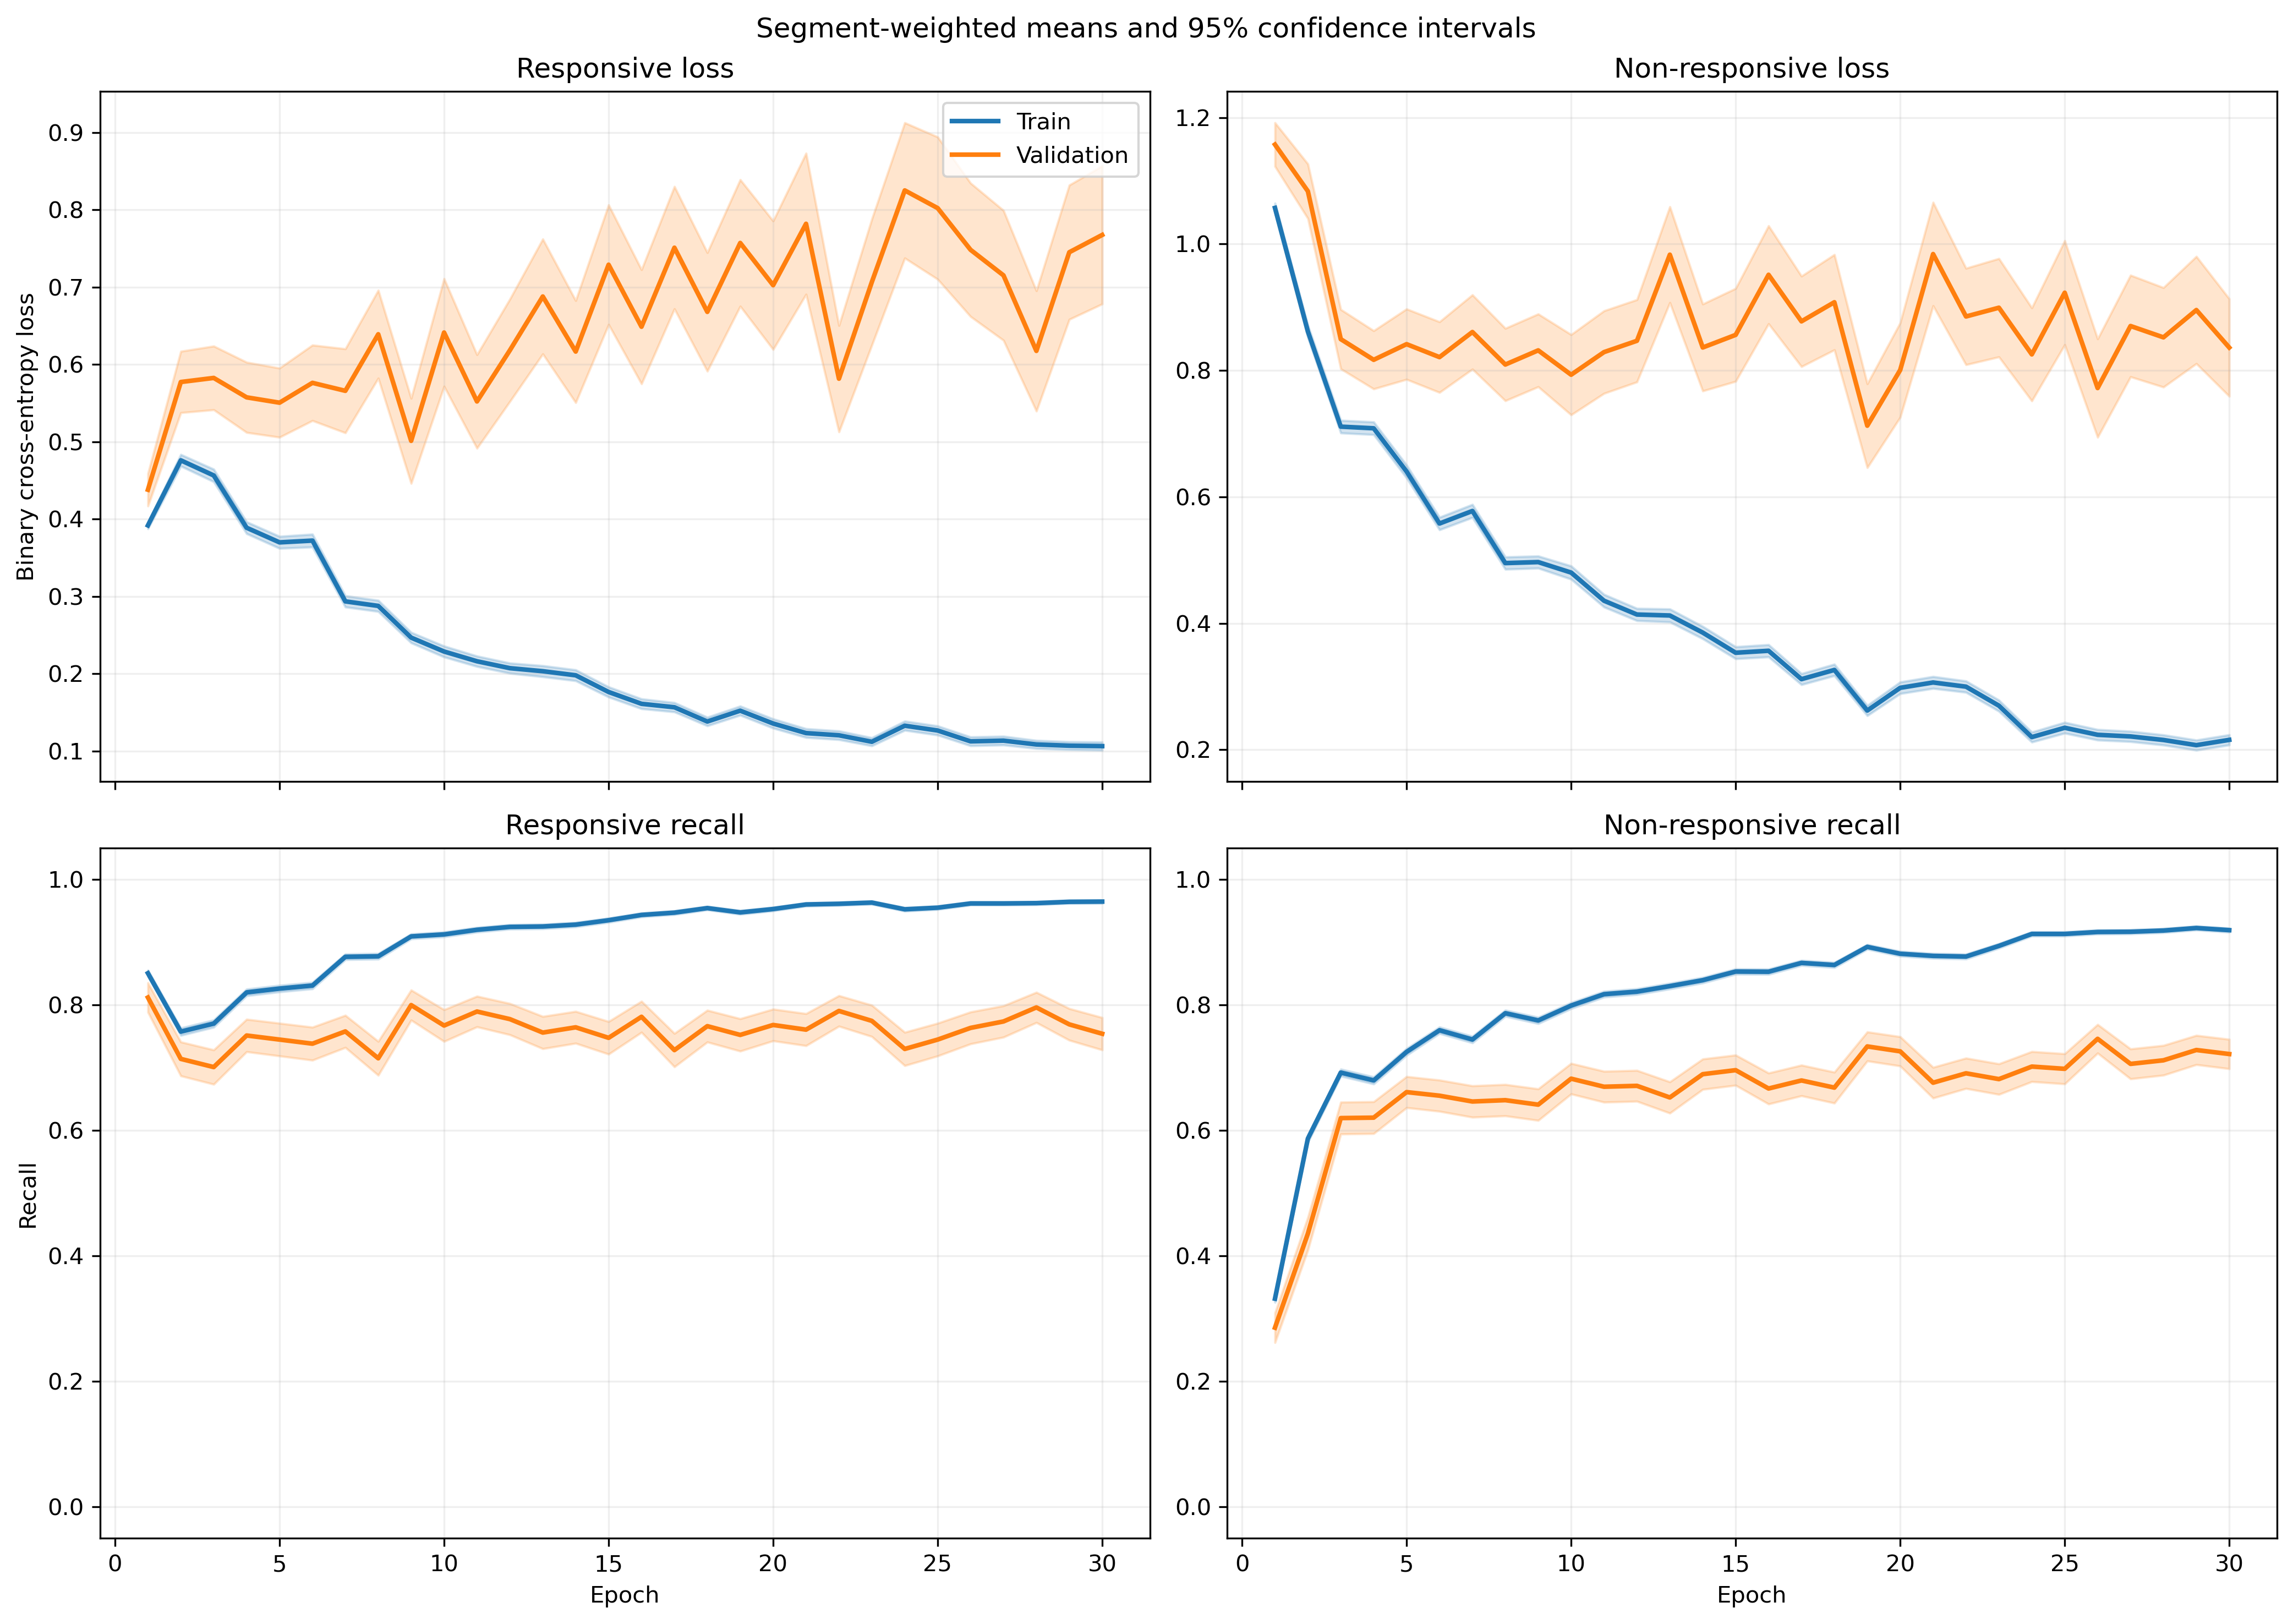

The data file committed next to this chart (first rows):
fold, epoch, split, r_loss, r_loss_count, r_loss_sum, r_loss_sum_sq, r_recall, r_recall_count, r_recall_sum, r_recall_sum_sq, nr_loss, nr_loss_count, nr_loss_sum, nr_loss_sum_sq, nr_recall, nr_recall_count, nr_recall_sum, nr_recall_sum_sq
1, 1, train, 0.367, 1063, 390.1, 220.2, 0.8815, 1063, 937.0, 937.0, 1.119, 1401, 1567, 2223, 0.2605, 1401, 365.0, 365.0
1, 1, validation, 0.1272, 10, 1.272, 0.1894, 1.0, 10, 10.0, 10.0, , 0, 0.0, 0.0, , 0, 0.0, 0.0
1, 2, train, 0.5709, 1063, 606.8, 670.6, 0.6896, 1063, 733.0, 733.0, 0.6494, 1401, 909.8, 1184, 0.6995, 1401, 980.0, 980.0
1, 2, validation, 0.1381, 10, 1.381, 0.2388, 1.0, 10, 10.0, 10.0, , 0, 0.0, 0.0, , 0, 0.0, 0.0
1, 3, train, 0.4032, 1063, 428.6, 412.1, 0.7799, 1063, 829.0, 829.0, 0.6916, 1401, 969, 1440, 0.7009, 1401, 982.0, 982.0
1, 3, validation, 0.1106, 10, 1.106, 0.147, 1.0, 10, 10.0, 10.0, , 0, 0.0, 0.0, , 0, 0.0, 0.0
1, 4, train, 0.3191, 1063, 339.2, 410.3, 0.8542, 1063, 908.0, 908.0, 0.7584, 1401, 1063, 2005, 0.666, 1401, 933.0, 933.0
1, 4, validation, 0.04516, 10, 0.4516, 0.02695, 1.0, 10, 10.0, 10.0, , 0, 0.0, 0.0, , 0, 0.0, 0.0
1, 5, train, 0.3883, 1063, 412.7, 513.8, 0.8325, 1063, 885.0, 885.0, 0.5441, 1401, 762.2, 1257, 0.7616, 1401, 1067, 1067
1, 5, validation, 0.09323, 10, 0.9323, 0.1267, 1.0, 10, 10.0, 10.0, , 0, 0.0, 0.0, , 0, 0.0, 0.0
1, 6, train, 0.2691, 1063, 286.1, 326.9, 0.8796, 1063, 935.0, 935.0, 0.6702, 1401, 939, 1734, 0.6974, 1401, 977.0, 977.0
1, 6, validation, 0.07276, 10, 0.7276, 0.1005, 1.0, 10, 10.0, 10.0, , 0, 0.0, 0.0, , 0, 0.0, 0.0
1, 7, train, 0.3012, 1063, 320.2, 435.3, 0.8749, 1063, 930.0, 930.0, 0.5128, 1401, 718.4, 1315, 0.7666, 1401, 1074, 1074
1, 7, validation, 0.09246, 10, 0.9246, 0.1861, 1.0, 10, 10.0, 10.0, , 0, 0.0, 0.0, , 0, 0.0, 0.0
1, 8, train, 0.1924, 1063, 204.5, 236.9, 0.9304, 1063, 989.0, 989.0, 0.5616, 1401, 786.8, 1508, 0.753, 1401, 1055, 1055
1, 8, validation, 0.07542, 10, 0.7542, 0.09914, 1.0, 10, 10.0, 10.0, , 0, 0.0, 0.0, , 0, 0.0, 0.0
1, 9, train, 0.2987, 1063, 317.5, 544.6, 0.8843, 1063, 940.0, 940.0, 0.343, 1401, 480.6, 898.5, 0.8522, 1401, 1194, 1194
1, 9, validation, 0.05587, 10, 0.5587, 0.04174, 1.0, 10, 10.0, 10.0, , 0, 0.0, 0.0, , 0, 0.0, 0.0
1, 10, train, 0.1677, 1063, 178.3, 245.1, 0.9426, 1063, 1002, 1002, 0.5285, 1401, 740.4, 1595, 0.7759, 1401, 1087, 1087
1, 10, validation, 0.0745, 10, 0.745, 0.08811, 1.0, 10, 10.0, 10.0, , 0, 0.0, 0.0, , 0, 0.0, 0.0
1, 11, train, 0.2401, 1063, 255.2, 422.3, 0.92, 1063, 978.0, 978.0, 0.3185, 1401, 446.2, 856.8, 0.8622, 1401, 1208, 1208
1, 11, validation, 0.04252, 10, 0.4252, 0.034, 1.0, 10, 10.0, 10.0, , 0, 0.0, 0.0, , 0, 0.0, 0.0
1, 12, train, 0.2618, 1063, 278.3, 397.8, 0.8928, 1063, 949.0, 949.0, 0.3354, 1401, 469.9, 825, 0.8473, 1401, 1187, 1187
1, 12, validation, 0.06719, 10, 0.6719, 0.08587, 1.0, 10, 10.0, 10.0, , 0, 0.0, 0.0, , 0, 0.0, 0.0
1, 13, train, 0.2165, 1063, 230.1, 347.8, 0.9153, 1063, 973.0, 973.0, 0.2655, 1401, 371.9, 701.3, 0.8894, 1401, 1246, 1246
1, 13, validation, 0.1814, 10, 1.814, 0.9293, 0.9, 10, 9.0, 9.0, , 0, 0.0, 0.0, , 0, 0.0, 0.0
1, 14, train, 0.1713, 1063, 182.1, 182.5, 0.936, 1063, 995.0, 995.0, 0.3796, 1401, 531.8, 974.7, 0.8337, 1401, 1168, 1168
1, 14, validation, 0.263, 10, 2.63, 1.882, 0.9, 10, 9.0, 9.0, , 0, 0.0, 0.0, , 0, 0.0, 0.0
1, 15, train, 0.1353, 1063, 143.9, 220, 0.952, 1063, 1012, 1012, 0.3957, 1401, 554.4, 1366, 0.8365, 1401, 1172, 1172
1, 15, validation, 0.03369, 10, 0.3369, 0.02766, 1.0, 10, 10.0, 10.0, , 0, 0.0, 0.0, , 0, 0.0, 0.0
1, 16, train, 0.1496, 1063, 159, 233, 0.952, 1063, 1012, 1012, 0.3009, 1401, 421.6, 816.1, 0.8715, 1401, 1221, 1221
1, 16, validation, 0.03928, 10, 0.3928, 0.03846, 1.0, 10, 10.0, 10.0, , 0, 0.0, 0.0, , 0, 0.0, 0.0
1, 17, train, 0.1616, 1063, 171.8, 242, 0.937, 1063, 996.0, 996.0, 0.2147, 1401, 300.8, 580.7, 0.9143, 1401, 1281, 1281
1, 17, validation, 0.06153, 10, 0.6153, 0.09766, 1.0, 10, 10.0, 10.0, , 0, 0.0, 0.0, , 0, 0.0, 0.0
1, 18, train, 0.1289, 1063, 137, 122.4, 0.9633, 1063, 1024, 1024, 0.3016, 1401, 422.6, 717.7, 0.8708, 1401, 1220, 1220
1, 18, validation, 0.06591, 10, 0.6591, 0.0717, 1.0, 10, 10.0, 10.0, , 0, 0.0, 0.0, , 0, 0.0, 0.0
1, 19, train, 0.1288, 1063, 136.9, 190.2, 0.9539, 1063, 1014, 1014, 0.3249, 1401, 455.2, 1020, 0.8608, 1401, 1206, 1206
1, 19, validation, 0.06243, 10, 0.6243, 0.1242, 1.0, 10, 10.0, 10.0, , 0, 0.0, 0.0, , 0, 0.0, 0.0
1, 20, train, 0.09648, 1063, 102.6, 94.94, 0.9755, 1063, 1037, 1037, 0.3213, 1401, 450.2, 792.8, 0.8672, 1401, 1215, 1215
1, 20, validation, 0.1636, 10, 1.636, 0.5265, 1.0, 10, 10.0, 10.0, , 0, 0.0, 0.0, , 0, 0.0, 0.0
1, 21, train, 0.09838, 1063, 104.6, 105.8, 0.968, 1063, 1029, 1029, 0.3389, 1401, 474.7, 1104, 0.8658, 1401, 1213, 1213
1, 21, validation, 0.0822, 10, 0.822, 0.1066, 1.0, 10, 10.0, 10.0, , 0, 0.0, 0.0, , 0, 0.0, 0.0
1, 22, train, 0.1843, 1063, 195.9, 359.7, 0.9294, 1063, 988.0, 988.0, 0.2047, 1401, 286.8, 595, 0.9186, 1401, 1287, 1287
1, 22, validation, 0.06175, 10, 0.6175, 0.2205, 1.0, 10, 10.0, 10.0, , 0, 0.0, 0.0, , 0, 0.0, 0.0
1, 23, train, 0.09199, 1063, 97.78, 94.78, 0.9746, 1063, 1036, 1036, 0.2494, 1401, 349.4, 645.9, 0.8929, 1401, 1251, 1251
1, 23, validation, 0.03268, 10, 0.3268, 0.02036, 1.0, 10, 10.0, 10.0, , 0, 0.0, 0.0, , 0, 0.0, 0.0
1, 24, train, 0.08564, 1063, 91.04, 126.7, 0.9671, 1063, 1028, 1028, 0.263, 1401, 368.4, 1058, 0.9101, 1401, 1275, 1275
1, 24, validation, 0.1554, 10, 1.554, 0.744, 0.9, 10, 9.0, 9.0, , 0, 0.0, 0.0, , 0, 0.0, 0.0
1, 25, train, 0.1011, 1063, 107.5, 134.5, 0.9614, 1063, 1022, 1022, 0.2564, 1401, 359.3, 953.7, 0.9015, 1401, 1263, 1263
1, 25, validation, 0.07839, 10, 0.7839, 0.1998, 1.0, 10, 10.0, 10.0, , 0, 0.0, 0.0, , 0, 0.0, 0.0
1, 26, train, 0.08826, 1063, 93.82, 133.7, 0.9708, 1063, 1032, 1032, 0.2253, 1401, 315.7, 825.2, 0.9215, 1401, 1291, 1291
1, 26, validation, 0.02079, 10, 0.2079, 0.02159, 1.0, 10, 10.0, 10.0, , 0, 0.0, 0.0, , 0, 0.0, 0.0
1, 27, train, 0.1296, 1063, 137.7, 300.3, 0.9586, 1063, 1019, 1019, 0.2596, 1401, 363.7, 1061, 0.9044, 1401, 1267, 1267
1, 27, validation, 0.08424, 10, 0.8424, 0.4697, 1.0, 10, 10.0, 10.0, , 0, 0.0, 0.0, , 0, 0.0, 0.0
1, 28, train, 0.08348, 1063, 88.73, 145.8, 0.9746, 1063, 1036, 1036, 0.1915, 1401, 268.2, 605.4, 0.9286, 1401, 1301, 1301
1, 28, validation, 0.1009, 10, 1.009, 0.3445, 1.0, 10, 10.0, 10.0, , 0, 0.0, 0.0, , 0, 0.0, 0.0
1, 29, train, 0.1041, 1063, 110.7, 111.6, 0.9643, 1063, 1025, 1025, 0.152, 1401, 213, 431, 0.9472, 1401, 1327, 1327
1, 29, validation, 0.09896, 10, 0.9896, 0.1869, 1.0, 10, 10.0, 10.0, , 0, 0.0, 0.0, , 0, 0.0, 0.0
1, 30, train, 0.2095, 1063, 222.7, 438.3, 0.9172, 1063, 975.0, 975.0, 0.2395, 1401, 335.6, 855.4, 0.9136, 1401, 1280, 1280
1, 30, validation, 0.4958, 10, 4.958, 4.642, 0.6, 10, 6.0, 6.0, , 0, 0.0, 0.0, , 0, 0.0, 0.0
... 1,140 more rows
